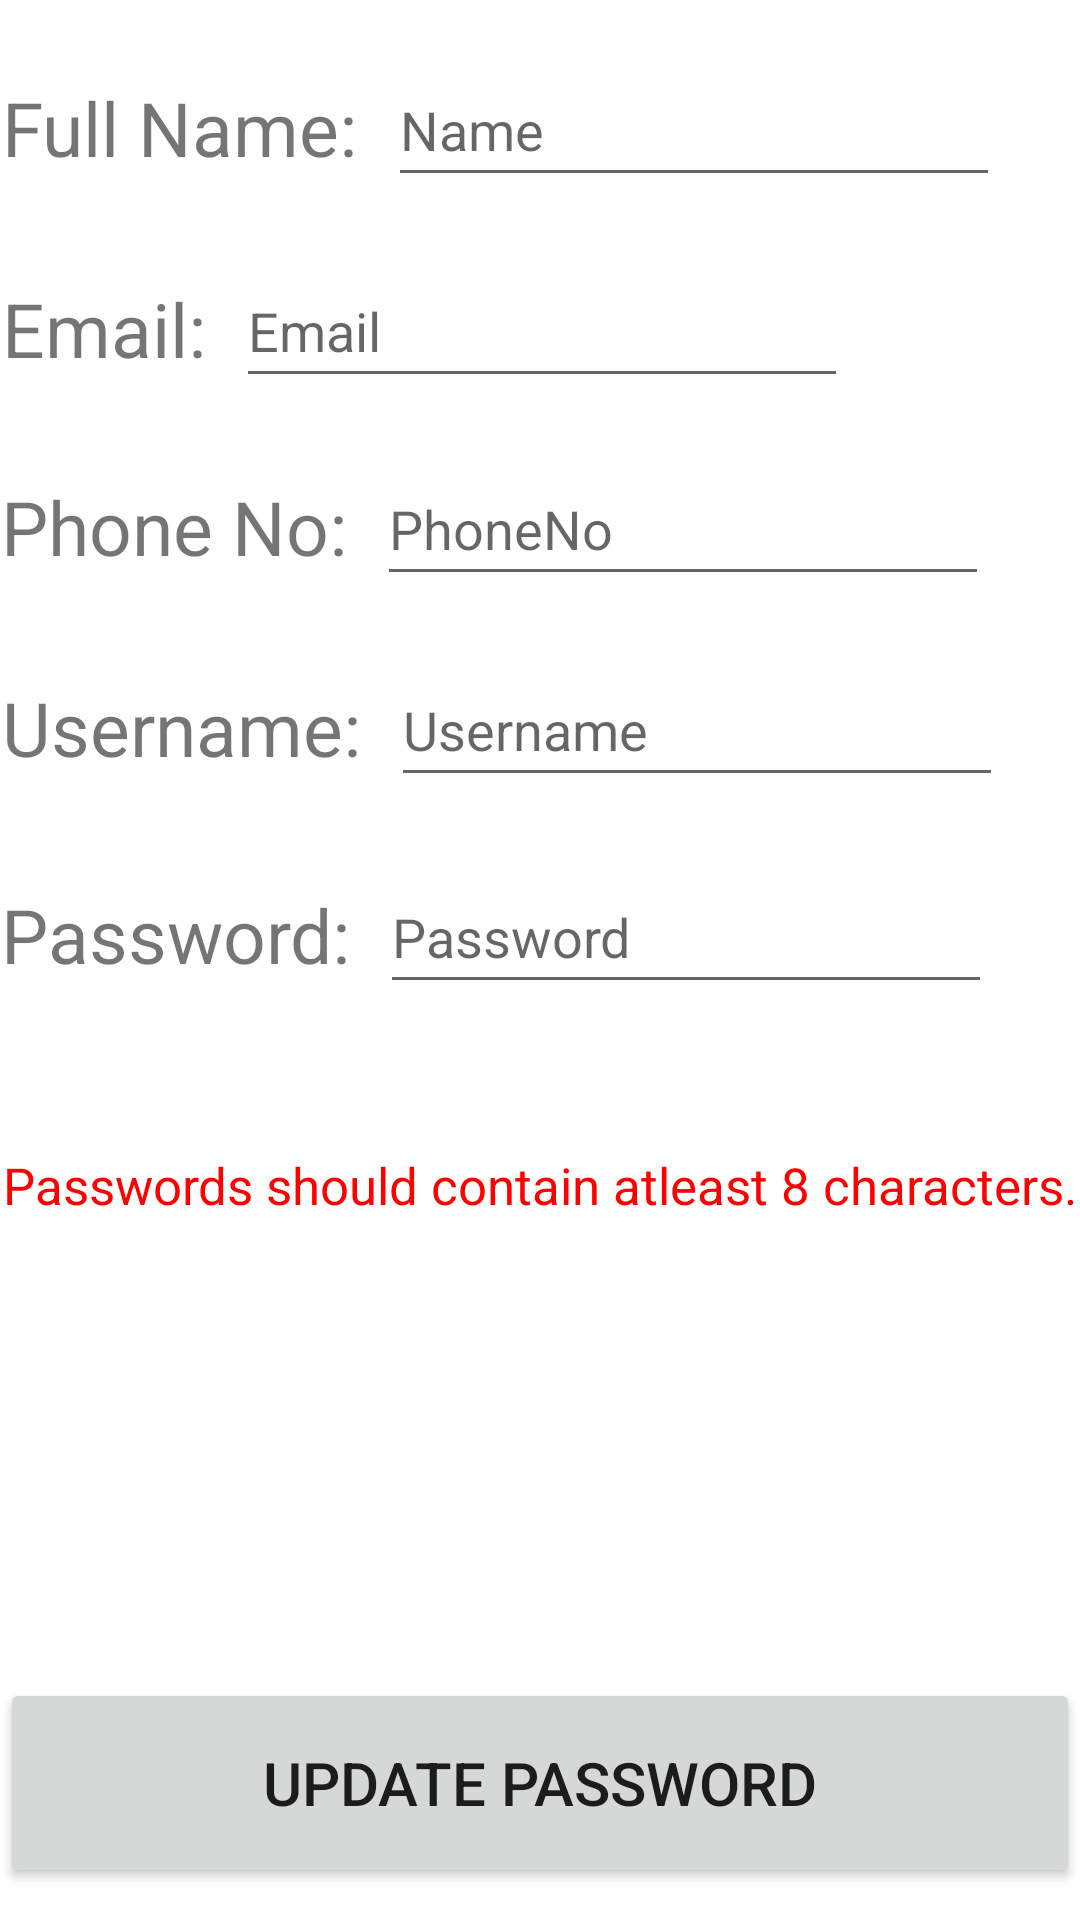

Write the Android layout XML for this screen, with the resource values it uses.
<!-- AndroidManifest.xml: application theme Theme.ApplicationLoginSystem -->
<!-- res/layout/activity_profile.xml -->
<?xml version="1.0" encoding="utf-8"?>
<androidx.constraintlayout.widget.ConstraintLayout xmlns:android="http://schemas.android.com/apk/res/android"
    xmlns:app="http://schemas.android.com/apk/res-auto"
    xmlns:tools="http://schemas.android.com/tools"
    android:layout_width="match_parent"
    android:layout_height="match_parent"
    tools:context=".ProfileActivity">

    <TextView
        android:id="@+id/textView_ProfileSettings"
        android:layout_width="wrap_content"
        android:layout_height="wrap_content"
        android:layout_marginStart="88dp"
        android:layout_marginTop="16dp"
        android:layout_marginEnd="88dp"
        android:layout_marginBottom="31dp"
        android:text="Profile Settings"
        android:textSize="32sp"
        app:layout_constraintBottom_toTopOf="@+id/LinearLayout_ProfileSettingsFullName"
        app:layout_constraintEnd_toEndOf="parent"
        app:layout_constraintStart_toStartOf="parent"
        app:layout_constraintTop_toTopOf="parent" />

    <LinearLayout
        android:id="@+id/LinearLayout_ProfileSettingsFullName"
        android:layout_width="wrap_content"
        android:layout_height="wrap_content"
        android:layout_marginStart="16dp"
        android:layout_marginEnd="46dp"
        android:layout_marginBottom="19dp"
        android:orientation="horizontal"
        app:layout_constraintBottom_toTopOf="@+id/LinearLayout_ProfileSettingsEmail"
        app:layout_constraintEnd_toEndOf="parent"
        app:layout_constraintStart_toStartOf="parent"
        app:layout_constraintTop_toBottomOf="@+id/textView_ProfileSettings">

        <TextView
            android:id="@+id/textView_FullNameProfileSettings"
            android:layout_width="wrap_content"
            android:layout_height="wrap_content"
            android:text="Full Name:"
            android:textSize="25sp"
            android:translationY="2dp" />

        <EditText
            android:id="@+id/editText_FullNameProfileSettings"
            android:layout_width="wrap_content"
            android:layout_height="48dp"
            android:ems="10"
            android:hint="Name"
            android:inputType="text"
            android:translationX="10dp" />
    </LinearLayout>

    <LinearLayout
        android:id="@+id/LinearLayout_ProfileSettingsEmail"
        android:layout_width="wrap_content"
        android:layout_height="wrap_content"
        android:layout_marginStart="16dp"
        android:layout_marginEnd="97dp"
        android:layout_marginBottom="18dp"
        android:orientation="horizontal"
        app:layout_constraintBottom_toTopOf="@+id/LinearLayout_ProfileSettingsPhoneNo"
        app:layout_constraintEnd_toEndOf="parent"
        app:layout_constraintStart_toStartOf="parent"
        app:layout_constraintTop_toBottomOf="@+id/LinearLayout_ProfileSettingsFullName">

        <TextView
            android:id="@+id/textView_EmailProfileSettings"
            android:layout_width="wrap_content"
            android:layout_height="wrap_content"
            android:text="Email:"
            android:textSize="25sp"
            android:translationY="2dp" />

        <EditText
            android:id="@+id/editText_EmailProfileSettings"
            android:layout_width="wrap_content"
            android:layout_height="48dp"
            android:ems="10"
            android:hint="Email"
            android:inputType="textWebEmailAddress"
            android:translationX="10dp" />
    </LinearLayout>

    <LinearLayout
        android:id="@+id/LinearLayout_ProfileSettingsPhoneNo"
        android:layout_width="wrap_content"
        android:layout_height="wrap_content"
        android:layout_marginStart="16dp"
        android:layout_marginEnd="50dp"
        android:layout_marginBottom="19dp"
        android:orientation="horizontal"
        app:layout_constraintBottom_toTopOf="@+id/LinearLayout_ProfileSettingsUsername"
        app:layout_constraintEnd_toEndOf="parent"
        app:layout_constraintStart_toStartOf="parent"
        app:layout_constraintTop_toBottomOf="@+id/LinearLayout_ProfileSettingsEmail">

        <TextView
            android:id="@+id/textView_PhoneNoProfileSettings"
            android:layout_width="wrap_content"
            android:layout_height="wrap_content"
            android:text="Phone No:"
            android:textSize="25sp"
            android:translationY="2dp" />

        <EditText
            android:id="@+id/editText_PhoneNoProfileSettings"
            android:layout_width="wrap_content"
            android:layout_height="48dp"
            android:ems="10"
            android:hint="PhoneNo"
            android:inputType="phone"
            android:translationX="10dp" />
    </LinearLayout>

    <LinearLayout
        android:id="@+id/LinearLayout_ProfileSettingsUsername"
        android:layout_width="wrap_content"
        android:layout_height="wrap_content"
        android:layout_marginStart="16dp"
        android:layout_marginEnd="45dp"
        android:layout_marginBottom="21dp"
        android:orientation="horizontal"
        app:layout_constraintBottom_toTopOf="@+id/LinearLayout_ProfileSettingsPassword"
        app:layout_constraintEnd_toEndOf="parent"
        app:layout_constraintStart_toStartOf="parent"
        app:layout_constraintTop_toBottomOf="@+id/LinearLayout_ProfileSettingsPhoneNo">

        <TextView
            android:id="@+id/textView_UsernameProfileSettings"
            android:layout_width="wrap_content"
            android:layout_height="wrap_content"
            android:text="Username:"
            android:textSize="25sp"
            android:translationY="2dp" />

        <EditText
            android:id="@+id/editText_UsernameProfileSettings"
            android:layout_width="wrap_content"
            android:layout_height="48dp"
            android:ems="10"
            android:hint="Username"
            android:inputType="text"
            android:translationX="10dp" />
    </LinearLayout>

    <LinearLayout
        android:id="@+id/LinearLayout_ProfileSettingsPassword"
        android:layout_width="wrap_content"
        android:layout_height="wrap_content"
        android:layout_marginStart="16dp"
        android:layout_marginEnd="49dp"
        android:layout_marginBottom="49dp"
        android:orientation="horizontal"
        app:layout_constraintBottom_toTopOf="@+id/textView_MessageUpdatePasswordProfileSettings"
        app:layout_constraintEnd_toEndOf="parent"
        app:layout_constraintStart_toStartOf="parent"
        app:layout_constraintTop_toBottomOf="@+id/LinearLayout_ProfileSettingsUsername">

        <TextView
            android:id="@+id/textView_PasswordProfileSettings"
            android:layout_width="wrap_content"
            android:layout_height="wrap_content"
            android:text="Password:"
            android:textSize="25sp"
            android:translationY="2dp" />

        <EditText
            android:id="@+id/editText_PasswordProfileSettings"
            android:layout_width="wrap_content"
            android:layout_height="48dp"
            android:ems="10"
            android:hint="Password"
            android:inputType="textPassword"
            android:translationX="10dp" />
    </LinearLayout>

    <Button
        android:id="@+id/btnUpdatePasswordProfileSettings"
        android:layout_width="match_parent"
        android:layout_height="70dp"
        android:layout_marginBottom="83dp"
        android:text="Update Password"
        android:textSize="20sp"
        app:layout_constraintBottom_toBottomOf="parent"
        app:layout_constraintEnd_toEndOf="parent"
        app:layout_constraintStart_toStartOf="parent"
        app:layout_constraintTop_toBottomOf="@+id/textView_MessageUpdatePasswordProfileSettings" />

    <TextView
        android:id="@+id/textView_MessageUpdatePasswordProfileSettings"
        android:layout_width="wrap_content"
        android:layout_height="wrap_content"
        android:layout_marginStart="16dp"
        android:layout_marginEnd="16dp"
        android:layout_marginBottom="153dp"
        android:text="Passwords should contain atleast 8 characters."
        android:textAlignment="center"
        android:textColor="#FF0000"
        android:textSize="17sp"
        app:layout_constraintBottom_toTopOf="@+id/btnUpdatePasswordProfileSettings"
        app:layout_constraintEnd_toEndOf="parent"
        app:layout_constraintStart_toStartOf="parent"
        app:layout_constraintTop_toBottomOf="@+id/LinearLayout_ProfileSettingsPassword" />
</androidx.constraintlayout.widget.ConstraintLayout>
<!-- resources referenced by this layout -->
<resources>
  <style name="Theme.ApplicationLoginSystem" parent="Theme.MaterialComponents.DayNight.NoActionBar">
          
          <item name="colorPrimary">@color/purple_500</item>
          <item name="colorPrimaryVariant">@color/purple_700</item>
          <item name="colorOnPrimary">@color/white</item>
          
          <item name="colorSecondary">@color/teal_200</item>
          <item name="colorSecondaryVariant">@color/teal_700</item>
          <item name="colorOnSecondary">@color/black</item>
          
          <item name="android:statusBarColor" tools:targetApi="l">?attr/colorPrimaryVariant</item>
          
      </style>
  <!-- not gathered from this repository: default colours our renderer supplied (Android Studio template values) -->
  <color name="purple_500">#FF6200EE</color>
  <color name="purple_700">#FF3700B3</color>
  <color name="teal_200">#FF03DAC5</color>
  <color name="teal_700">#FF018786</color>
  <color name="black">#FF000000</color>
  <color name="white">#FFFFFFFF</color>
</resources>
